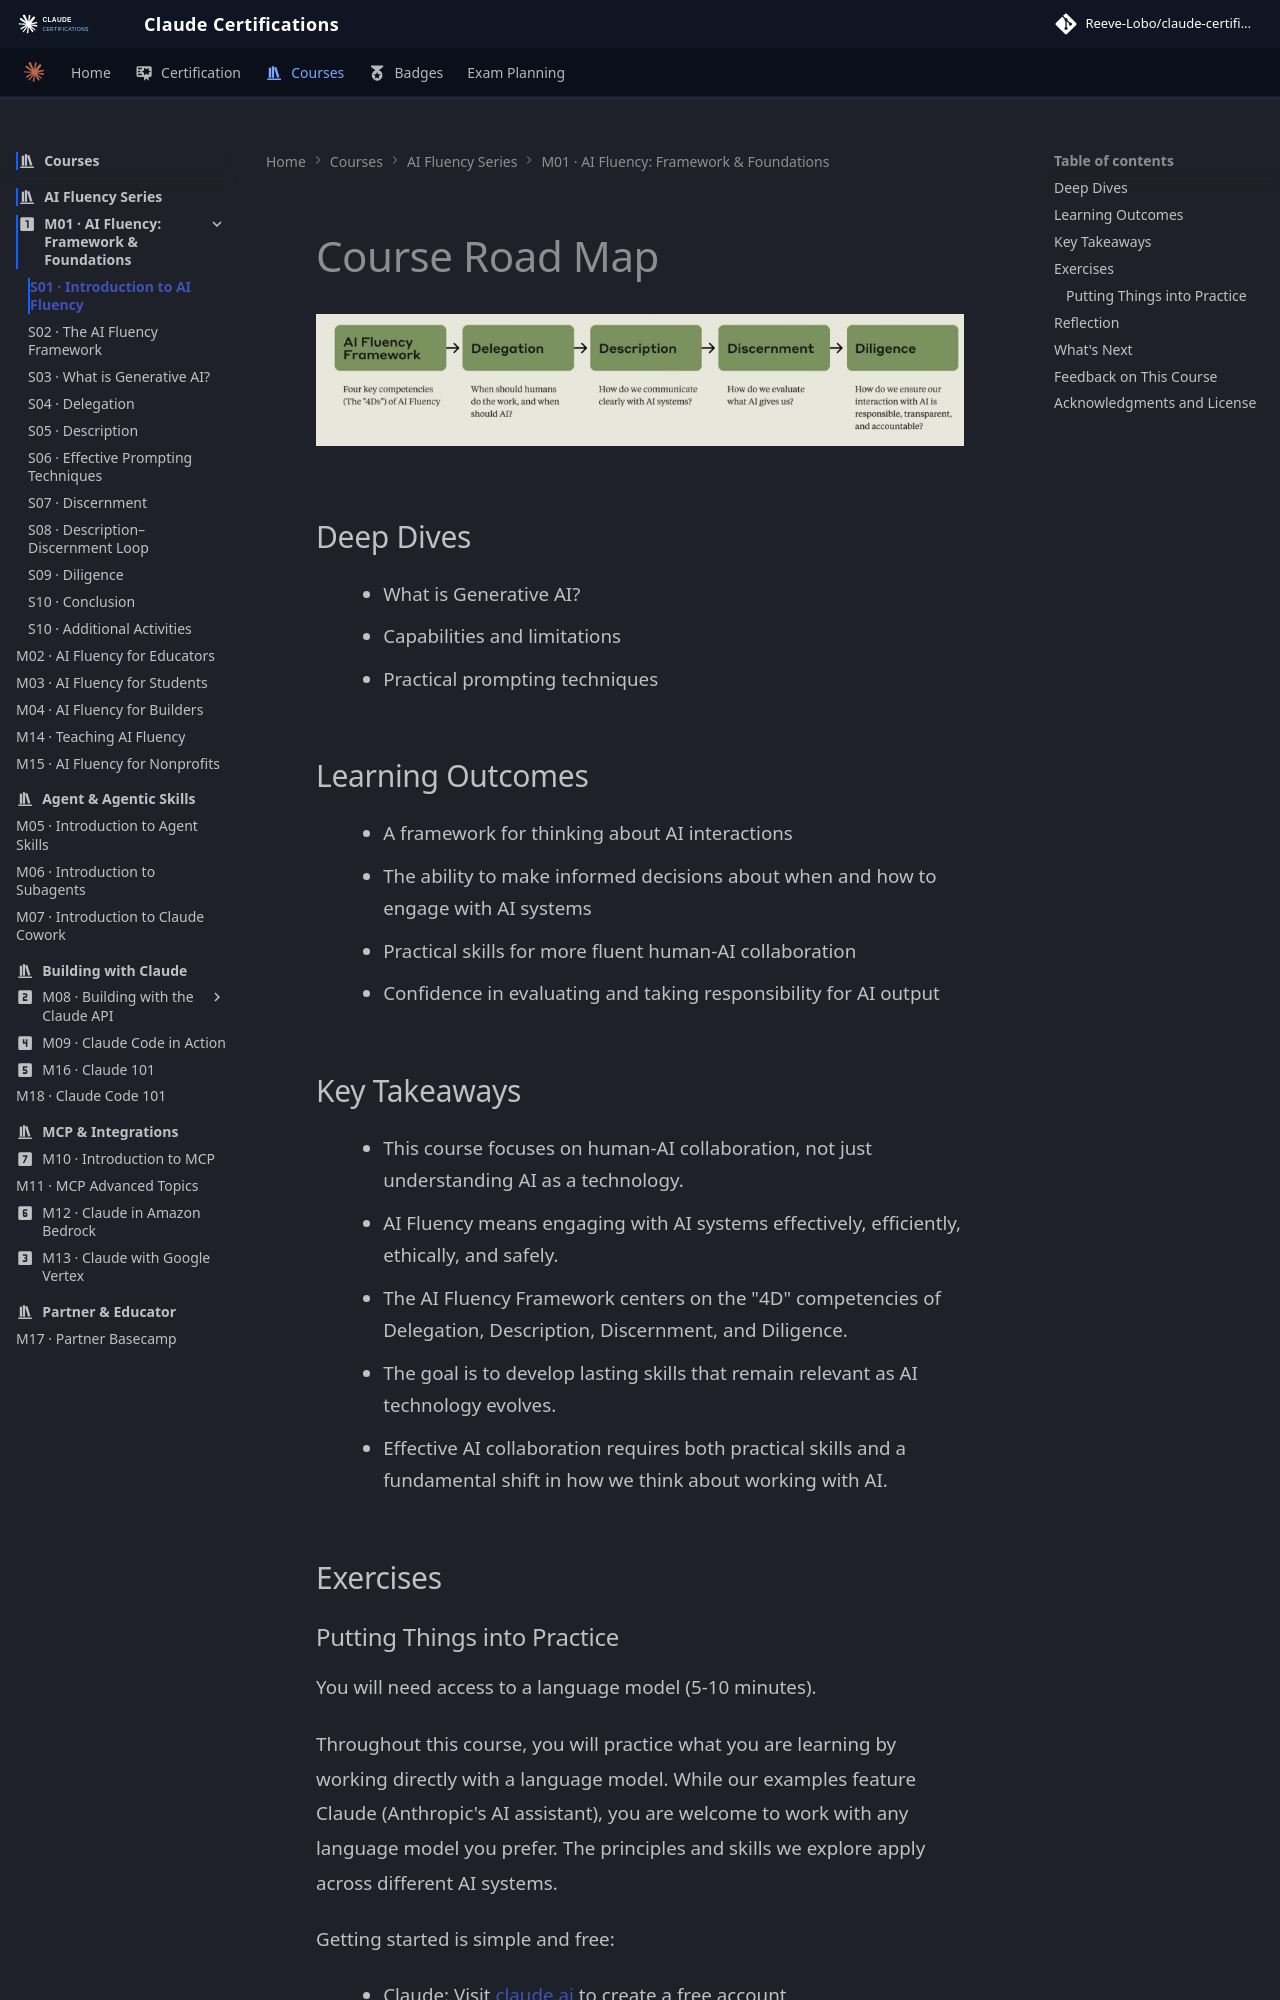

repository: reevelobo/anthropic-certified · page: modules/m01_fluency_framework_founndations/s01_Introduction_to_AI_Fluency/index.html · generator: mkdocs

# Course Road Map

![Course Road Map](image.png)

## Deep Dives

- What is Generative AI?
- Capabilities and limitations
- Practical prompting techniques

## Learning Outcomes

- A framework for thinking about AI interactions
- The ability to make informed decisions about when and how to engage with AI systems
- Practical skills for more fluent human-AI collaboration
- Confidence in evaluating and taking responsibility for AI output

## Key Takeaways

- This course focuses on human-AI collaboration, not just understanding AI as a technology.
- AI Fluency means engaging with AI systems effectively, efficiently, ethically, and safely.
- The AI Fluency Framework centers on the "4D" competencies of Delegation, Description, Discernment, and Diligence.
- The goal is to develop lasting skills that remain relevant as AI technology evolves.
- Effective AI collaboration requires both practical skills and a fundamental shift in how we think about working with AI.

## Exercises
